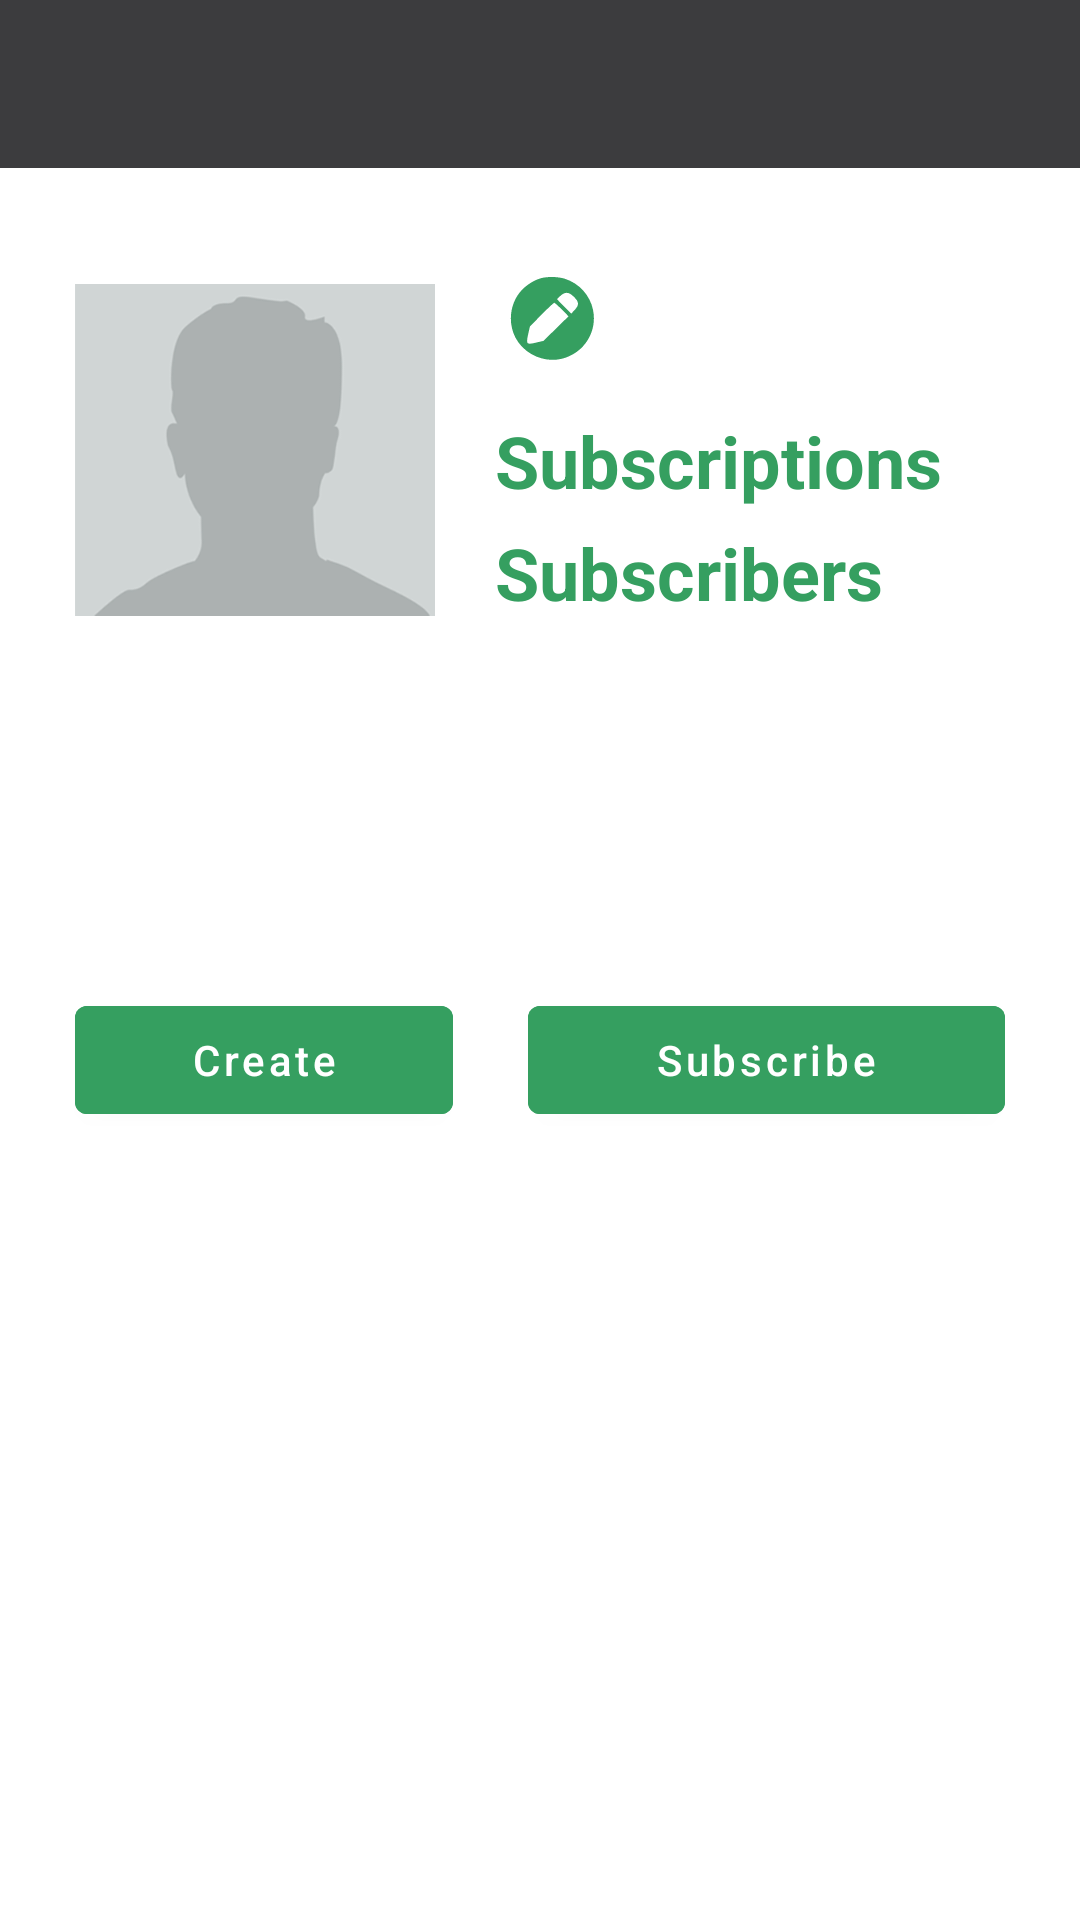

Here is an Android app screen rendered from its layout file. Give the layout XML and the strings, colors and styles it references.
<!-- AndroidManifest.xml: application theme Theme.Pallete -->
<!-- res/layout/fragment_profile.xml -->
<?xml version="1.0" encoding="utf-8"?>
<androidx.constraintlayout.widget.ConstraintLayout xmlns:android="http://schemas.android.com/apk/res/android"
    xmlns:tools="http://schemas.android.com/tools"
    xmlns:app="http://schemas.android.com/apk/res-auto"
    android:layout_width="match_parent"
    android:layout_height="match_parent"
    tools:context=".screens.profile.ProfileFragment">

    <ImageView
        android:id="@+id/img_avatar"
        android:layout_width="120dp"
        android:layout_height="120dp"
        android:layout_marginStart="25dp"
        android:layout_marginTop="90dp"
        app:layout_constraintTop_toTopOf="parent"
        app:layout_constraintStart_toStartOf="parent"
        android:src="@drawable/avatar"/>

    <TextView
        android:id="@+id/txt_name"
        android:layout_width="wrap_content"
        android:layout_height="wrap_content"
        android:layout_marginTop="85dp"
        android:layout_marginStart="20dp"
        android:layout_marginEnd="30dp"
        android:textSize="28sp"
        android:textColor="@color/white"
        android:textStyle="bold"
        tools:text="Pawel Pawlow"
        app:layout_constraintStart_toEndOf="@id/img_avatar"
        app:layout_constraintTop_toTopOf="parent"/>

    <ImageView
        android:id="@+id/btn_edit"
        android:layout_width="28dp"
        android:layout_height="28dp"
        android:layout_marginTop="92dp"
        android:layout_marginStart="5dp"
        android:src="@drawable/icon_edit"
        android:clickable="true"
        app:layout_constraintStart_toEndOf="@id/txt_name"
        app:layout_constraintTop_toTopOf="parent"
        android:focusable="true" />

    <TextView
        android:id="@+id/txt_subscriptions"
        android:layout_width="wrap_content"
        android:layout_height="wrap_content"
        android:layout_marginStart="20dp"
        android:layout_marginTop="15dp"
        android:textSize="24sp"
        android:textColor="@color/text_green"
        android:textStyle="bold"
        android:text="Subscriptions"
        app:layout_constraintTop_toBottomOf="@id/txt_name"
        app:layout_constraintStart_toEndOf="@id/img_avatar"/>

    <TextView
        android:id="@+id/txt_subs_count"
        android:layout_width="wrap_content"
        android:layout_height="wrap_content"
        android:layout_marginStart="10dp"
        android:layout_marginTop="15dp"
        android:textSize="24sp"
        android:textColor="@color/text_green"
        android:textStyle="bold"
        tools:text="100"
        app:layout_constraintStart_toEndOf="@id/txt_subscriptions"
        app:layout_constraintTop_toBottomOf="@id/txt_name"/>

    <TextView
        android:id="@+id/txt_subscribers"
        android:layout_width="wrap_content"
        android:layout_height="wrap_content"
        android:layout_marginStart="20dp"
        android:layout_marginTop="5dp"
        android:textSize="24sp"
        android:textColor="@color/text_green"
        android:textStyle="bold"
        android:text="Subscribers"
        app:layout_constraintTop_toBottomOf="@id/txt_subscriptions"
        app:layout_constraintStart_toEndOf="@id/img_avatar"/>

    <TextView
        android:id="@+id/txt_subsribers_count"
        android:layout_width="wrap_content"
        android:layout_height="wrap_content"
        android:layout_marginStart="10dp"
        android:layout_marginTop="5dp"
        android:textSize="24sp"
        android:textColor="@color/text_green"
        android:textStyle="bold"
        tools:text="0"
        app:layout_constraintStart_toEndOf="@id/txt_subscribers"
        app:layout_constraintTop_toBottomOf="@id/txt_subs_count"/>

    <TextView
        android:id="@+id/txt_description"
        android:layout_width="wrap_content"
        android:layout_height="wrap_content"
        android:layout_marginTop="15dp"
        android:layout_marginStart="25dp"
        android:textStyle="bold"
        android:textColor="@color/white"
        android:textSize="18sp"
        tools:text="Description, links, etc."
        app:layout_constraintStart_toStartOf="parent"
        app:layout_constraintTop_toBottomOf="@id/img_avatar"/>

    <com.google.android.material.button.MaterialButton
        android:id="@+id/btn_create"
        android:layout_width="0dp"
        android:layout_height="wrap_content"
        android:layout_marginTop="80dp"
        android:layout_marginStart="25dp"
        android:layout_marginEnd="25dp"
        android:textAllCaps="false"
        android:text="Create"
        android:backgroundTint="@color/text_green"
        app:layout_constraintWidth_percent="0.35"
        app:layout_constraintTop_toBottomOf="@id/txt_description"
        app:layout_constraintStart_toStartOf="parent"
        app:layout_constraintEnd_toStartOf="@id/btn_subscribe"/>

    <com.google.android.material.button.MaterialButton
        android:id="@+id/btn_subscribe"
        android:layout_width="0dp"
        android:layout_height="wrap_content"
        android:layout_marginTop="80dp"
        android:layout_marginEnd="25dp"
        android:textAllCaps="false"
        android:text="Subscribe"
        android:backgroundTint="@color/text_green"
        app:layout_constraintTop_toBottomOf="@id/txt_description"
        app:layout_constraintStart_toEndOf="@id/btn_create"
        app:layout_constraintEnd_toEndOf="parent"/>

    <androidx.recyclerview.widget.RecyclerView
        android:id="@+id/rv_pictures"
        android:layout_width="match_parent"
        android:layout_height="wrap_content"
        android:layout_marginTop="20dp"
        android:layout_marginStart="10dp"
        android:layout_marginEnd="10dp"
        tools:listitem="@layout/listitem_profile_picture"
        tools:itemCount="7"
        app:spanCount="3"
        app:layoutManager="androidx.recyclerview.widget.GridLayoutManager"
        app:layout_constraintTop_toBottomOf="@id/btn_create"
        app:layout_constraintStart_toStartOf="parent"
        app:layout_constraintEnd_toEndOf="parent"/>
<include layout="@layout/toolbar"/>
</androidx.constraintlayout.widget.ConstraintLayout>
<!-- res/layout/listitem_profile_picture.xml (included above) -->
<?xml version="1.0" encoding="utf-8"?>
<androidx.constraintlayout.widget.ConstraintLayout xmlns:android="http://schemas.android.com/apk/res/android"
    xmlns:app="http://schemas.android.com/apk/res-auto"
    xmlns:tools="http://schemas.android.com/tools"
    android:layout_width="match_parent"
    android:layout_height="wrap_content">

    <ImageView
        android:id="@+id/imageView"
        android:layout_width="0dp"
        android:layout_height="0dp"
        android:scaleType="centerCrop"
        android:clickable="true"
        app:layout_constraintDimensionRatio="1:1"
        tools:src="@drawable/picture"
        app:layout_constraintBottom_toBottomOf="parent"
        app:layout_constraintEnd_toEndOf="parent"
        app:layout_constraintStart_toStartOf="parent"
        app:layout_constraintTop_toTopOf="parent"
        android:focusable="true" />

</androidx.constraintlayout.widget.ConstraintLayout>
<!-- res/layout/toolbar.xml (included above) -->
<?xml version="1.0" encoding="utf-8"?>
<androidx.appcompat.widget.Toolbar xmlns:android="http://schemas.android.com/apk/res/android"
    xmlns:app="http://schemas.android.com/apk/res-auto"
    android:layout_width="match_parent"
    android:layout_height="?attr/actionBarSize"
    android:id="@+id/toolbar_actionbar"
    android:background="@color/toolbar_dark"
    app:theme="@style/ThemeOverlay.AppCompat.Dark.ActionBar"
    android:fitsSystemWindows="true"
    android:minHeight="?attr/actionBarSize" />
<!-- resources referenced by this layout -->
<resources>
  <color name="text_green">#359f60</color>
  <color name="toolbar_dark">#3C3C3E</color>
  <color name="white">#FFFFFFFF</color>
  <!-- drawable avatar: png bitmap (drawable, 13549 bytes) -->
  <!-- drawable icon_edit (drawable) -->
  <vector xmlns:android="http://schemas.android.com/apk/res/android"
      android:width="94dp"
      android:height="94dp"
      android:viewportWidth="94"
      android:viewportHeight="94">
    <path
        android:pathData="M34.9,2.4c-7.2,2 -14.9,6.6 -20.7,12.3 -14,13.8 -17.3,36.7 -8,54.5 9.7,18.4 32.3,28.5 52.3,23.3 24.5,-6.4 39.5,-30.2 34.4,-54.7 -3.4,-16.4 -15.8,-29.9 -31.8,-34.8 -7.3,-2.3 -19,-2.5 -26.2,-0.6zM71.6,23.4c5.8,5.7 5.9,9.1 0.7,14.7l-3.8,4 -8,-8.1 -8,-8.1 3.7,-3.5c5.5,-5 9.7,-4.8 15.4,1zM58,37.5l7.5,7.6 -14,13.7 -14,13.8 -7.8,1.8c-11.6,2.7 -11.9,2.3 -9.1,-10.5l1.7,-7.4 13,-13.3c7.2,-7.2 13.6,-13.2 14.2,-13.2 0.6,-0 4.4,3.4 8.5,7.5z"
        android:fillColor="@color/text_green"
        android:strokeColor="#00000000"/>
  </vector>
  <style name="Theme.Pallete" parent="Theme.MaterialComponents.DayNight.DarkActionBar">
          
          <item name="colorPrimary">@color/purple_500</item>
          <item name="colorPrimaryVariant">@color/purple_700</item>
          <item name="colorOnPrimary">@color/white</item>
          
          <item name="colorSecondary">@color/teal_200</item>
          <item name="colorSecondaryVariant">@color/teal_700</item>
          <item name="colorOnSecondary">@color/black</item>
          
          <item name="android:statusBarColor">?attr/colorPrimaryVariant</item>
          
      </style>
  <color name="purple_500">#FF6200EE</color>
  <color name="purple_700">#FF3700B3</color>
  <color name="teal_200">#FF03DAC5</color>
  <color name="teal_700">#FF018786</color>
  <color name="black">#FF000000</color>
</resources>
